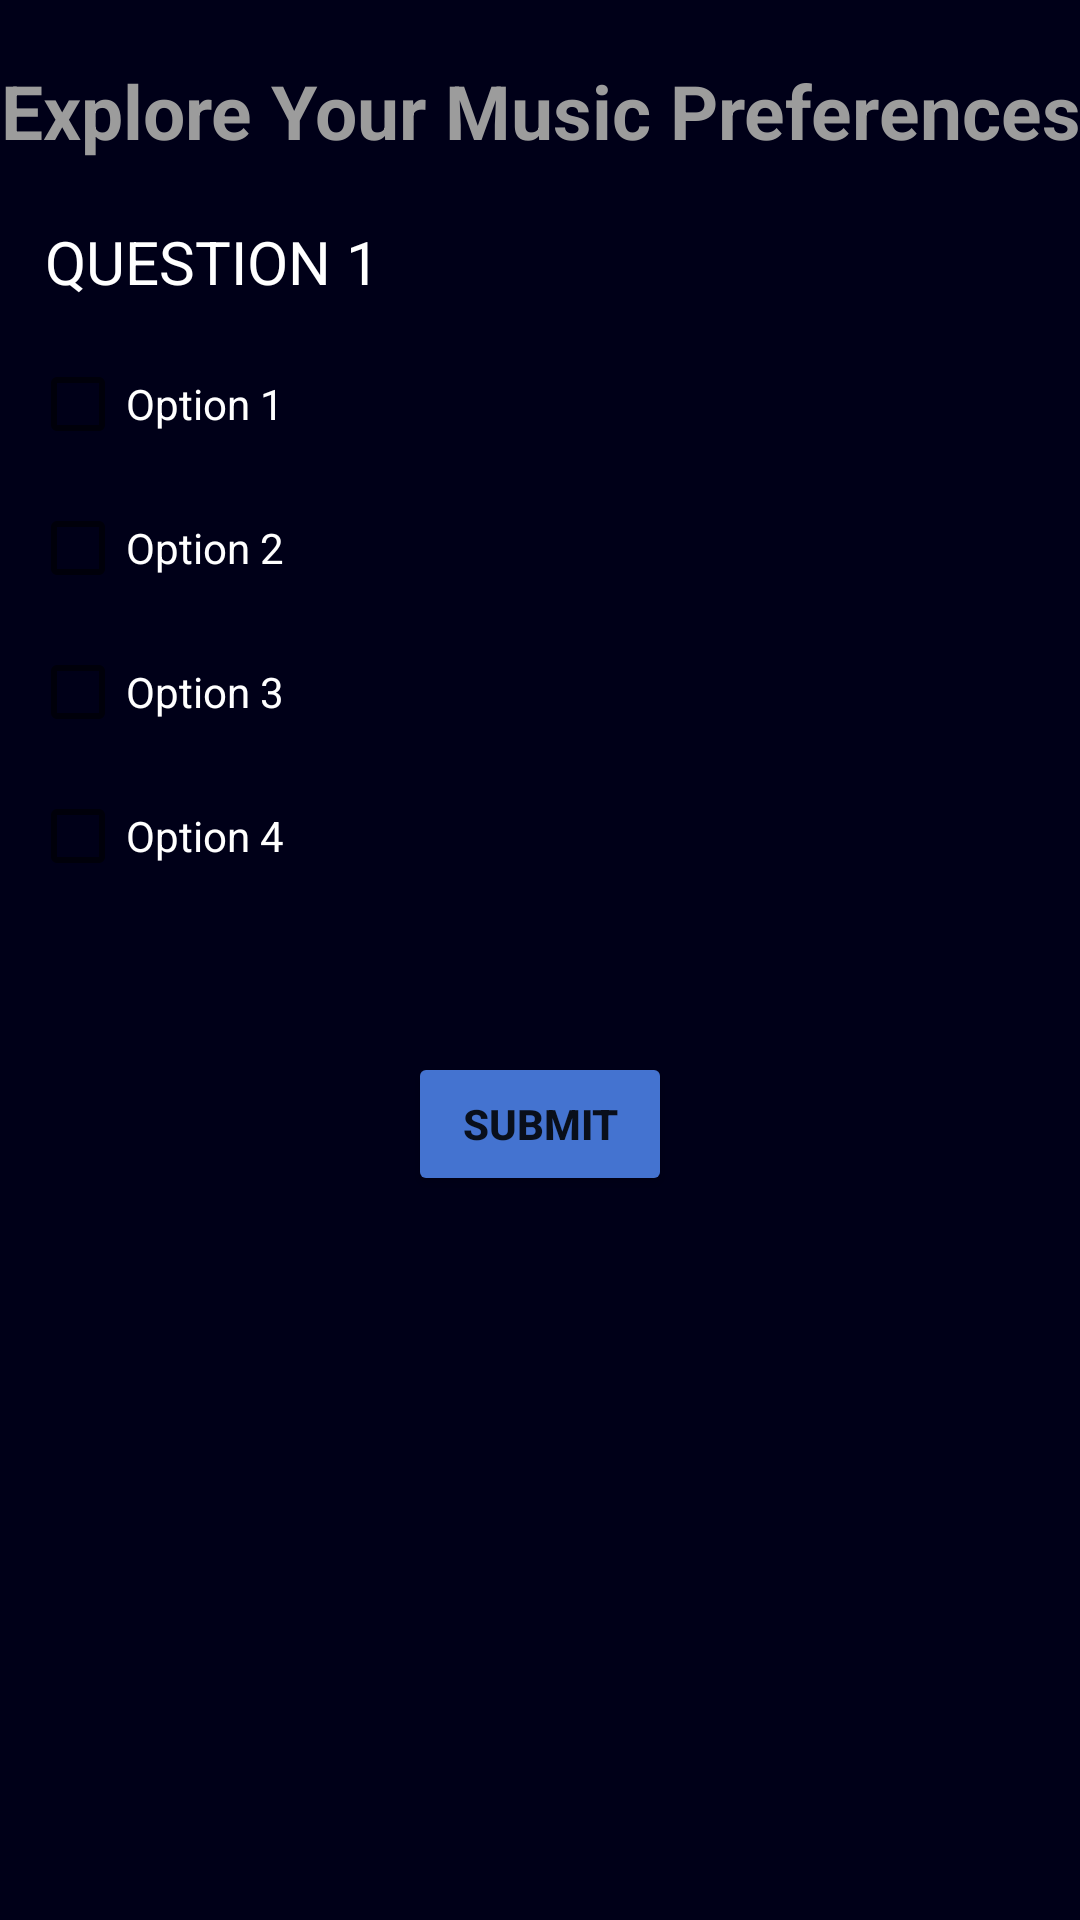

Android layout source for this screen:
<!-- AndroidManifest.xml: application theme Theme.AplicatieLicenta -->
<!-- res/layout/activity_quiz.xml -->
<?xml version="1.0" encoding="utf-8"?>
<RelativeLayout xmlns:android="http://schemas.android.com/apk/res/android"
    xmlns:app="http://schemas.android.com/apk/res-auto"
    xmlns:tools="http://schemas.android.com/tools"
    android:layout_width="match_parent"
    android:layout_height="match_parent"
    android:background="@color/appColor"
    tools:context=".QuizActivity">

    <TextView
        android:id="@+id/quizTitle"
        android:layout_width="match_parent"
        android:layout_height="wrap_content"
        android:layout_marginTop="20dp"
        android:text="Explore Your Music Preferences"
        android:textAlignment="center"
        android:textAllCaps="false"
        android:textColor="#9C9C9C"
        android:textSize="25sp"
        android:textStyle="bold">

    </TextView>

    <TextView
        android:id="@+id/twQuestion"
        android:layout_width="match_parent"
        android:layout_height="wrap_content"
        android:layout_below="@id/quizTitle"
        android:layout_marginStart="15dp"
        android:layout_marginTop="20dp"
        android:maxLines="5"
        android:text="QUESTION 1"
        android:textColor="@color/white"
        android:textSize="20sp">

    </TextView>

    <RadioGroup
        android:id="@+id/rgOptions"
        android:layout_width="match_parent"
        android:layout_height="wrap_content"
        android:layout_below="@+id/twQuestion"
        android:layout_marginStart="10dp"
        android:layout_marginTop="10dp"
        android:visibility="gone"
        >

        <RadioButton
            android:id="@+id/rb1"
            android:layout_width="wrap_content"
            android:layout_height="wrap_content"
            android:text="Instrumental music only"
            android:textColor="@color/white"
            >

        </RadioButton>

        <RadioButton
            android:id="@+id/rb2"
            android:layout_width="wrap_content"
            android:layout_height="wrap_content"
            android:text="Music with lyrics only"
            android:textColor="@color/white"
            >

        </RadioButton>

        <RadioButton
            android:id="@+id/rb3"
            android:layout_width="wrap_content"
            android:layout_height="wrap_content"
            android:text="I enjoy both instrumental music and music with lyrics equally"
            android:textColor="@color/white"
            >

        </RadioButton>

        <RadioButton
            android:id="@+id/rb4"
            android:layout_width="wrap_content"
            android:layout_height="wrap_content"
            android:text="I don't have a preference"
            android:textColor="@color/white"
            android:checked="true"
            >

        </RadioButton>

    </RadioGroup>

    <LinearLayout
        android:id="@+id/layout_options"
        android:layout_width="match_parent"
        android:layout_height="wrap_content"
        android:layout_below="@+id/twQuestion"
        android:layout_marginStart="10dp"
        android:layout_marginTop="10dp"
        android:orientation="vertical">

        <CheckBox
            android:id="@+id/Option1"
            android:layout_width="wrap_content"
            android:layout_height="wrap_content"
            android:text="Option 1"
            android:textColor="@color/white">

        </CheckBox>

        <CheckBox
            android:id="@+id/Option2"
            android:layout_width="wrap_content"
            android:layout_height="wrap_content"
            android:text="Option 2"
            android:textColor="@color/white">

        </CheckBox>

        <CheckBox
            android:id="@+id/Option3"
            android:layout_width="wrap_content"
            android:layout_height="wrap_content"
            android:text="Option 3"
            android:textColor="@color/white">

        </CheckBox>

        <CheckBox
            android:id="@+id/Option4"
            android:layout_width="wrap_content"
            android:layout_height="wrap_content"
            android:text="Option 4"
            android:textColor="@color/white">

        </CheckBox>

    </LinearLayout>

    <Button
        android:id="@+id/btnSubmit"
        android:layout_width="wrap_content"
        android:layout_height="wrap_content"
        android:layout_below="@+id/twQuestion"
        android:layout_centerHorizontal="true"
        android:layout_marginTop="250dp"
        android:backgroundTint="#4473d0"
        android:text="Submit"
        android:textStyle="bold">

    </Button>


</RelativeLayout>
<!-- resources referenced by this layout -->
<resources>
  <color name="appColor">#000018</color>
  <color name="white">#FFFFFFFF</color>
  <style name="Theme.AplicatieLicenta" parent="Theme.MaterialComponents.DayNight.NoActionBar">
          
          <item name="colorPrimary">@color/purple_500</item>
          <item name="colorPrimaryVariant">@color/purple_700</item>
          <item name="colorOnPrimary">@color/white</item>
          
          <item name="colorSecondary">@color/teal_200</item>
          <item name="colorSecondaryVariant">@color/teal_700</item>
          <item name="colorOnSecondary">@color/black</item>
          
          <item name="android:statusBarColor" tools:targetApi="l">?attr/colorPrimaryVariant</item>
          
      </style>
  <color name="purple_500">#FF6200EE</color>
  <color name="purple_700">#FF3700B3</color>
  <color name="teal_200">#FF03DAC5</color>
  <color name="teal_700">#FF018786</color>
  <color name="black">#FF000000</color>
</resources>
